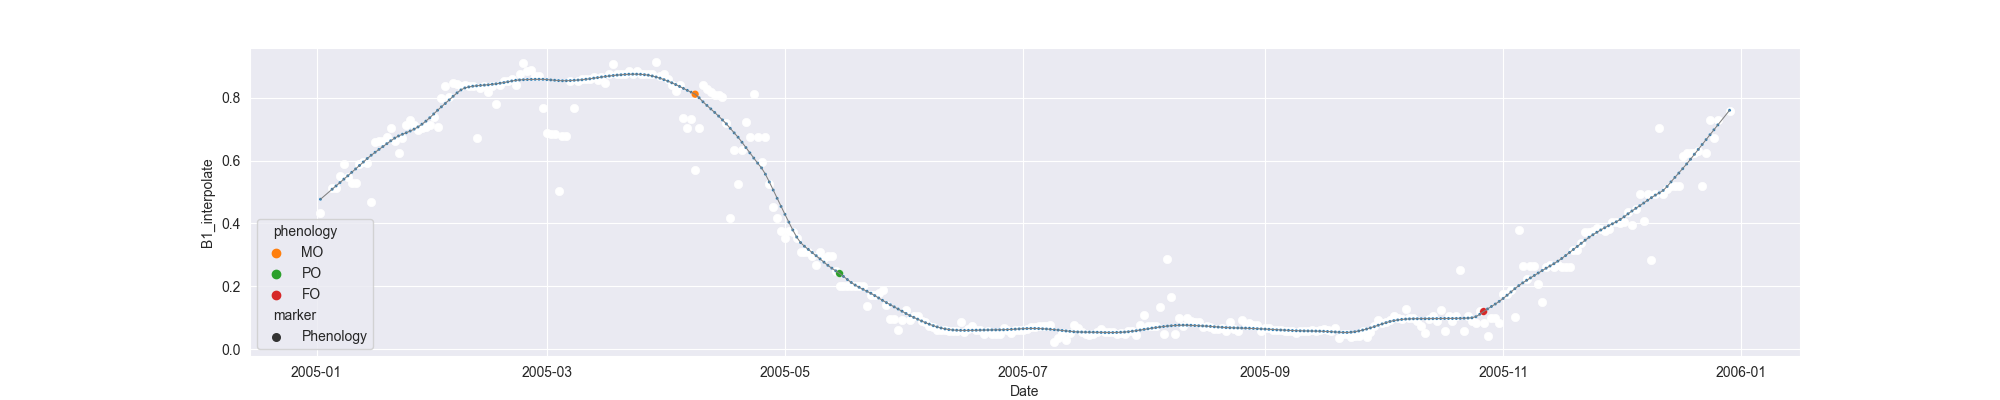

The file beside this chart, header and first rows:
system:time_start, B1, B1_interpolate, B1_phenology
2005-01-02, 0.4338, 0.4338, 
2005-01-03, , , 
2005-01-04, , , 
2005-01-05, , 0.512, 
2005-01-06, , 0.512, 
2005-01-07, , 0.5512, 
2005-01-08, 0.5903, 0.5903, 
2005-01-09, , 0.5475, 
2005-01-10, , 0.5292, 
2005-01-11, , 0.5292, 
2005-01-12, , 0.5903, 
2005-01-13, , 0.5941, 
2005-01-14, , 0.5922, 
2005-01-15, 0.468, 0.468, 
2005-01-16, 0.6589, 0.6589, 
2005-01-17, 0.6608, 0.6608, 
2005-01-18, , 0.6608, 
2005-01-19, , 0.6758, 
2005-01-20, 0.7032, 0.7032, 
2005-01-21, , 0.6633, 
2005-01-22, 0.6234, 0.6234, 
2005-01-23, , 0.6722, 
2005-01-24, , 0.7142, 
2005-01-25, 0.7299, 0.7299, 
2005-01-26, , 0.7142, 
2005-01-27, 0.6985, 0.6985, 
2005-01-28, , 0.7031, 
2005-01-29, 0.7077, 0.7077, 
2005-01-30, , 0.7142, 
2005-01-31, , 0.7396, 
2005-02-01, , 0.7077, 
2005-02-02, , 0.7992, 
2005-02-03, , 0.8382, 
2005-02-04, , 0.8034, 
2005-02-05, 0.8472, 0.8472, 
2005-02-06, , 0.8427, 
2005-02-07, 0.8382, 0.8382, 
2005-02-08, , 0.8398, 
2005-02-09, , 0.8382, 
2005-02-10, 0.8383, 0.8383, 
2005-02-11, 0.6711, 0.6711, 
2005-02-12, 0.8319, 0.8319, 
2005-02-13, , 0.8382, 
2005-02-14, , 0.8191, 
2005-02-15, , 0.8382, 
2005-02-16, , 0.7812, 
2005-02-17, , 0.8405, 
2005-02-18, , 0.8517, 
2005-02-19, , 0.8517, 
2005-02-20, , 0.8588, 
2005-02-21, 0.8405, 0.8405, 
2005-02-22, , 0.8748, 
2005-02-23, 0.9091, 0.9091, 
2005-02-24, , 0.8843, 
2005-02-25, , 0.889, 
2005-02-26, 0.869, 0.869, 
2005-02-27, , 0.869, 
2005-02-28, , 0.7667, 
2005-03-01, , 0.6868, 
2005-03-02, , 0.6833, 
... 302 more rows
